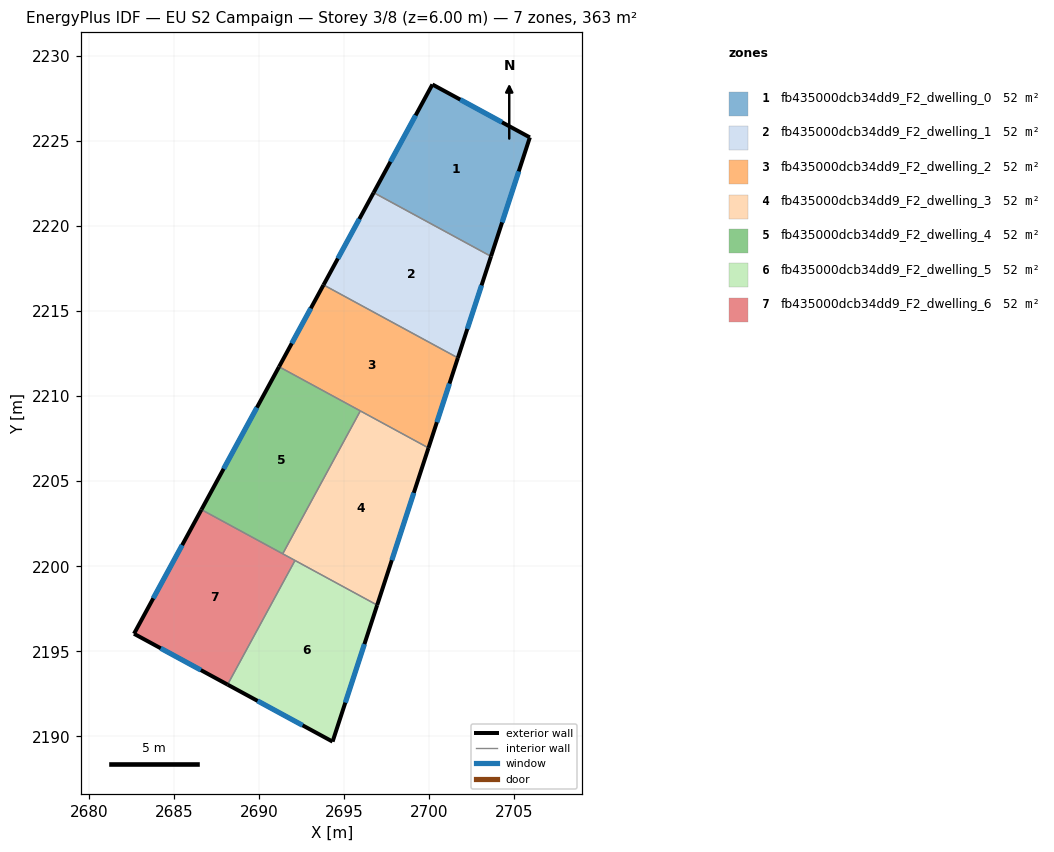
=== STOREY PLAN SPEC (per zone: floor XY polygon, exterior-wall plan segments, windows/doors) ===
zone 1: fb435000dcb34dd9_F2_dwelling_0  (51.9 m²)
  floor: (2705.90, 2225.20) (2703.62, 2218.21) (2696.73, 2221.95) (2700.18, 2228.31)
  exterior wall: (2705.90, 2225.20) – (2700.18, 2228.31)  [6.5 m]
    window: (2704.27, 2226.08) – (2701.81, 2227.42)  [3.6 m²]
  exterior wall: (2703.62, 2218.21) – (2705.90, 2225.20)  [7.4 m]
    window: (2704.27, 2220.20) – (2705.25, 2223.20)  [4.1 m²]
  exterior wall: (2700.18, 2228.31) – (2696.73, 2221.95)  [7.2 m]
    window: (2699.19, 2226.49) – (2697.71, 2223.77)  [4.0 m²]
  interior walls: 1
zone 2: fb435000dcb34dd9_F2_dwelling_1  (51.9 m²)
  floor: (2703.62, 2218.21) (2701.67, 2212.24) (2693.78, 2216.53) (2696.73, 2221.95)
  exterior wall: (2701.67, 2212.24) – (2703.62, 2218.21)  [6.3 m]
    window: (2702.23, 2213.95) – (2703.07, 2216.50)  [3.5 m²]
  exterior wall: (2696.73, 2221.95) – (2693.78, 2216.53)  [6.2 m]
    window: (2695.89, 2220.40) – (2694.62, 2218.08)  [3.4 m²]
  interior walls: 2
zone 3: fb435000dcb34dd9_F2_dwelling_2  (51.9 m²)
  floor: (2701.67, 2212.24) (2699.95, 2206.95) (2691.17, 2211.72) (2693.78, 2216.53)
  exterior wall: (2699.95, 2206.95) – (2701.67, 2212.24)  [5.6 m]
    window: (2700.44, 2208.46) – (2701.18, 2210.73)  [3.1 m²]
  exterior wall: (2693.78, 2216.53) – (2691.17, 2211.72)  [5.5 m]
    window: (2693.04, 2215.16) – (2691.92, 2213.09)  [3.0 m²]
  interior walls: 3
zone 4: fb435000dcb34dd9_F2_dwelling_3  (51.9 m²)
  floor: (2699.95, 2206.95) (2696.93, 2197.72) (2691.39, 2200.73) (2695.94, 2209.13)
  exterior wall: (2696.93, 2197.72) – (2699.95, 2206.95)  [9.7 m]
    window: (2697.79, 2200.36) – (2699.09, 2204.31)  [5.4 m²]
  interior walls: 4
zone 5: fb435000dcb34dd9_F2_dwelling_4  (51.9 m²)
  floor: (2695.94, 2209.13) (2691.39, 2200.73) (2686.61, 2203.33) (2691.17, 2211.72)
  exterior wall: (2691.17, 2211.72) – (2686.61, 2203.33)  [9.6 m]
    window: (2689.87, 2209.32) – (2687.91, 2205.72)  [5.3 m²]
  interior walls: 3
zone 6: fb435000dcb34dd9_F2_dwelling_5  (51.9 m²)
  floor: (2696.93, 2197.72) (2694.31, 2189.70) (2688.15, 2193.05) (2692.11, 2200.34)
  exterior wall: (2688.15, 2193.05) – (2694.31, 2189.70)  [7.0 m]
    window: (2689.91, 2192.09) – (2692.55, 2190.65)  [3.9 m²]
  exterior wall: (2694.31, 2189.70) – (2696.93, 2197.72)  [8.4 m]
    window: (2695.06, 2191.99) – (2696.18, 2195.43)  [4.6 m²]
  interior walls: 2
zone 7: fb435000dcb34dd9_F2_dwelling_6  (51.9 m²)
  floor: (2692.11, 2200.34) (2688.15, 2193.05) (2682.65, 2196.03) (2686.61, 2203.33)
  exterior wall: (2682.65, 2196.03) – (2688.15, 2193.05)  [6.3 m]
    window: (2684.22, 2195.18) – (2686.57, 2193.90)  [3.4 m²]
  exterior wall: (2686.61, 2203.33) – (2682.65, 2196.03)  [8.3 m]
    window: (2685.48, 2201.24) – (2683.78, 2198.12)  [4.6 m²]
  interior walls: 3

=== DERIVED (storey summary) ===
Building: EU S2 Campaign
Storey: 3 of 8  (floor level z = 6.00 m)
Storey gross floor area: 363.4 m²
Zones on this storey: 7
  - fb435000dcb34dd9_F2_dwelling_0: floor 51.9 m²; exterior wall 21.1 m (63.3 m²); 3 window(s) 11.6 m²; WWR 18.4%
  - fb435000dcb34dd9_F2_dwelling_1: floor 51.9 m²; exterior wall 12.4 m (37.3 m²); 2 window(s) 6.9 m²; WWR 18.4%
  - fb435000dcb34dd9_F2_dwelling_2: floor 51.9 m²; exterior wall 11.0 m (33.1 m²); 2 window(s) 6.1 m²; WWR 18.4%
  - fb435000dcb34dd9_F2_dwelling_3: floor 51.9 m²; exterior wall 9.7 m (29.1 m²); 1 window(s) 5.4 m²; WWR 18.4%
  - fb435000dcb34dd9_F2_dwelling_4: floor 51.9 m²; exterior wall 9.6 m (28.7 m²); 1 window(s) 5.3 m²; WWR 18.4%
  - fb435000dcb34dd9_F2_dwelling_5: floor 51.9 m²; exterior wall 15.5 m (46.4 m²); 2 window(s) 8.5 m²; WWR 18.4%
  - fb435000dcb34dd9_F2_dwelling_6: floor 51.9 m²; exterior wall 14.6 m (43.7 m²); 2 window(s) 8.0 m²; WWR 18.4%
Zone adjacency (shared interzone walls):
  - fb435000dcb34dd9_F2_dwelling_0 ↔ fb435000dcb34dd9_F2_dwelling_1
  - fb435000dcb34dd9_F2_dwelling_1 ↔ fb435000dcb34dd9_F2_dwelling_2
  - fb435000dcb34dd9_F2_dwelling_2 ↔ fb435000dcb34dd9_F2_dwelling_3
  - fb435000dcb34dd9_F2_dwelling_2 ↔ fb435000dcb34dd9_F2_dwelling_4
  - fb435000dcb34dd9_F2_dwelling_3 ↔ fb435000dcb34dd9_F2_dwelling_4
  - fb435000dcb34dd9_F2_dwelling_3 ↔ fb435000dcb34dd9_F2_dwelling_5
  - fb435000dcb34dd9_F2_dwelling_3 ↔ fb435000dcb34dd9_F2_dwelling_6
  - fb435000dcb34dd9_F2_dwelling_4 ↔ fb435000dcb34dd9_F2_dwelling_6
  - fb435000dcb34dd9_F2_dwelling_5 ↔ fb435000dcb34dd9_F2_dwelling_6